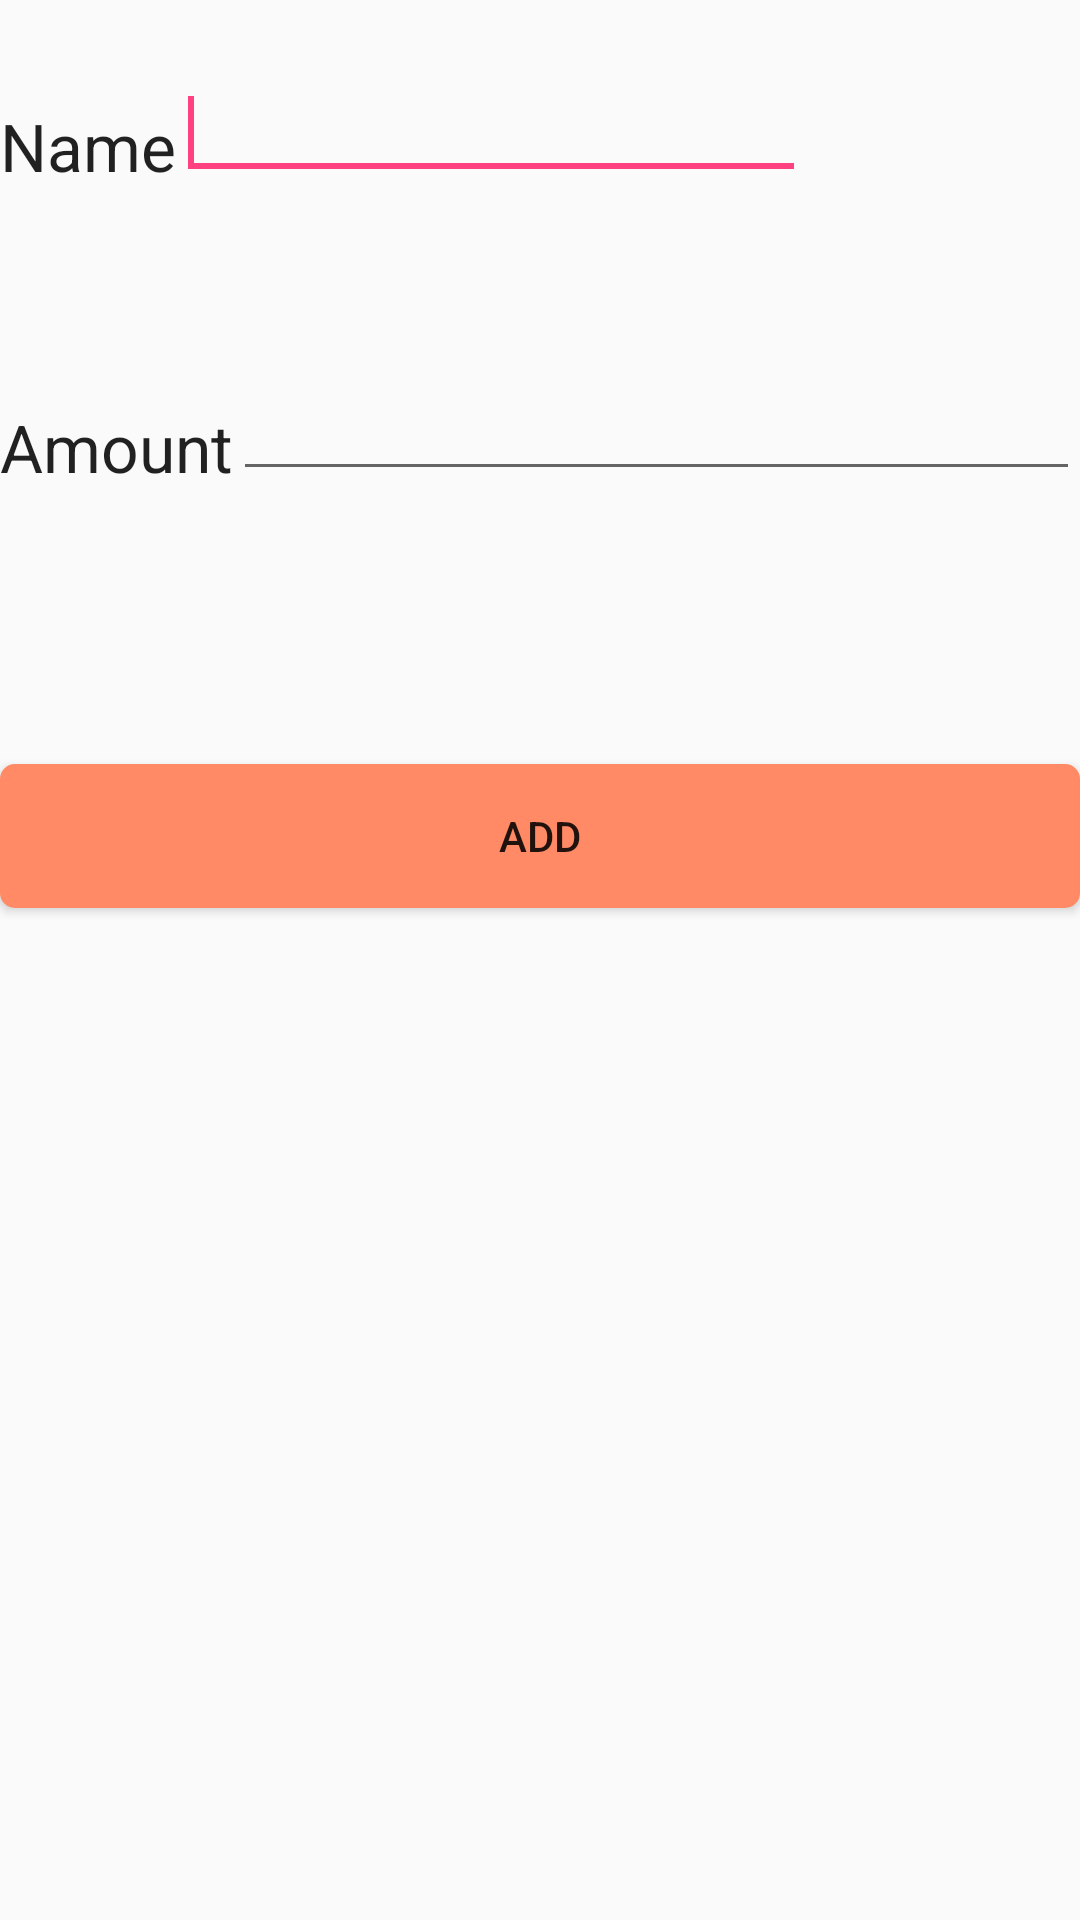

The Android layout XML behind this screen, and the referenced resources:
<!-- AndroidManifest.xml: application theme AppTheme -->
<!-- res/layout/activity_add__borrow.xml -->
<RelativeLayout xmlns:android="http://schemas.android.com/apk/res/android"
    xmlns:tools="http://schemas.android.com/tools"
    android:layout_width="match_parent"
    android:layout_height="match_parent"
    tools:context=".Add_Borrow" 

    >

    <TextView
        android:id="@+id/textView1Borrow"
        android:layout_width="wrap_content"
        android:layout_height="wrap_content"
        android:layout_alignParentLeft="true"
        android:layout_alignParentTop="true"
        android:layout_marginTop="34dp"
        android:text="Name"
        android:textAppearance="?android:attr/textAppearanceLarge" />

    <EditText
        android:id="@+id/editText1Borrow"
        android:layout_width="wrap_content"
        android:layout_height="wrap_content"
        android:layout_alignBottom="@+id/textView1Borrow"
        android:layout_toRightOf="@+id/textView1Borrow"
        android:ems="10"
        android:inputType="textPersonName" >

        <requestFocus />
    </EditText>

    <TextView
        android:id="@+id/textView2Borrow"
        android:layout_width="wrap_content"
        android:layout_height="wrap_content"
        android:layout_alignParentLeft="true"
        android:layout_below="@+id/textView1Borrow"
        android:layout_marginTop="71dp"
        android:text="Amount"
        android:textAppearance="?android:attr/textAppearanceLarge" />

    <EditText
        android:id="@+id/editText2Borrow"
        android:layout_width="wrap_content"
        android:layout_height="wrap_content"
        android:layout_alignBottom="@+id/textView2Borrow"
        android:layout_alignParentRight="true"
        android:layout_toRightOf="@+id/textView2Borrow"
        android:ems="10"
        android:inputType="numberDecimal" />

    <Button
        android:id="@+id/buttonborrow"
        android:background="@drawable/button_background"
        android:layout_width="match_parent"
        android:layout_height="wrap_content"
        android:layout_alignParentLeft="true"
        android:layout_below="@+id/textView2Borrow"
        android:layout_marginTop="91dp"
        android:text="ADD" />

</RelativeLayout>
<!-- resources referenced by this layout -->
<resources>
  <!-- drawable button_background (drawable-hdpi) -->
  <?xml version="1.0" encoding="utf-8"?>
  <shape xmlns:android="http://schemas.android.com/apk/res/android">
      <solid android:color="#FF8A65"/>
      <corners android:radius="5dp"/>
  
  </shape>
  <style name="AppTheme" parent="Theme.AppCompat.Light.NoActionBar">
          
          <item name="colorPrimary">@color/toolbar</item>
          <item name="colorPrimaryDark">@color/upper</item>
          <item name="colorAccent">@color/colorAccent</item>
      </style>
  <color name="toolbar">#00E5FF</color>
  <color name="upper">#00B8D4</color>
  <color name="colorAccent">#ff4081</color>
</resources>
